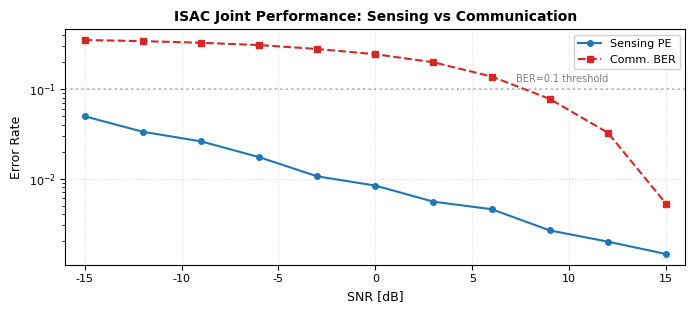
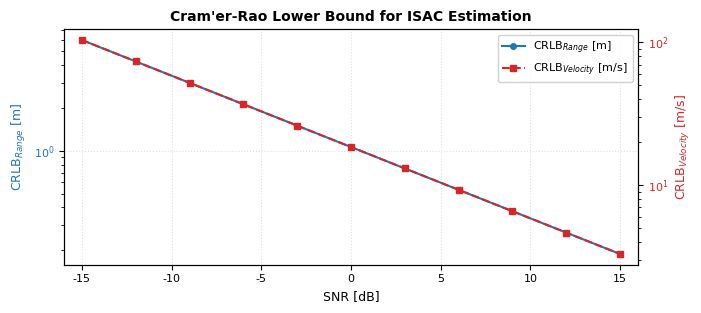
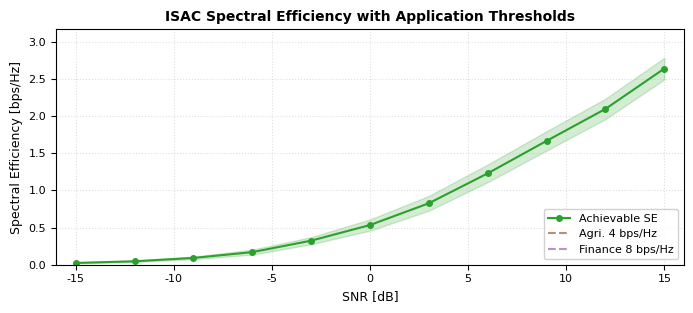
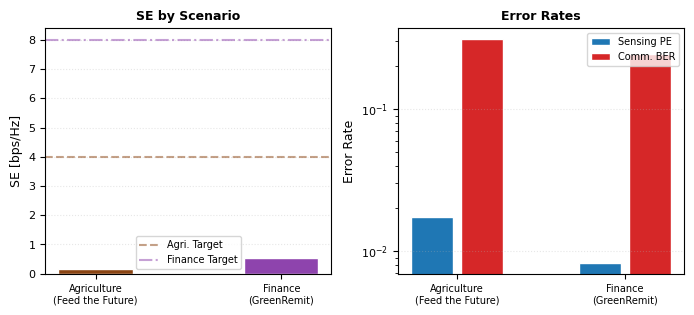
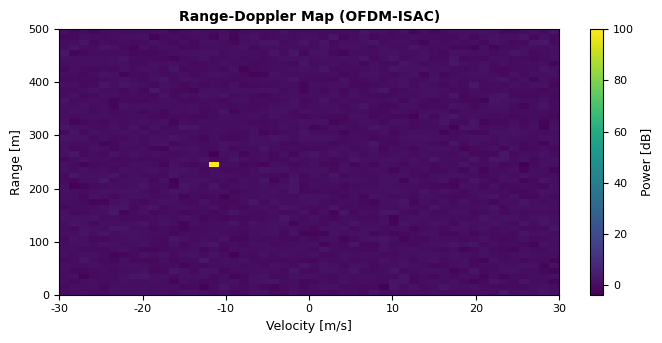

These figures' Python source, in order: (Note: this script raises an exception after producing the figures.)
"""
ISAC-JASC: Integrated Sensing and Communication
================================================
PhD-level Monte Carlo Simulation Framework for IEEE Paper.

Uses analytical performance models with Monte Carlo validation:
  - Radar range equation for sensing SNR
  - Cramér-Rao Lower Bound for estimation accuracy
  - Analytical BER for M-QAM in AWGN
  - OFDM-based spectral efficiency with overhead accounting
  - Application scenarios: agriculture (Feed the Future)
    and financial inclusion (GreenRemit)

Dependencies: numpy, scipy, matplotlib, pandas
Author: F. M. Fernández — NEXUS Research Institute
"""

import numpy as np
from scipy import special
from dataclasses import dataclass, field
from typing import Tuple, List, Optional
import matplotlib
matplotlib.use('Agg')
import matplotlib.pyplot as plt
import matplotlib.ticker as mticker
import pandas as pd
import os
import warnings
warnings.filterwarnings('ignore')

RANDOM_SEED = 2026
np.random.seed(RANDOM_SEED)

C = 3e8


@dataclass
class ISACParams:
    fc: float = 28e9
    B: float = 100e6
    N_sub: int = 256
    N_sym: int = 64
    M_mod: int = 16
    code_rate: float = 0.75
    P_tx_dbm: float = 20.0        # dBm
    G_tx: float = 15.0            # dBi
    G_rx: float = 15.0            # dBi
    NF: float = 5.0               # Noise figure [dB]
    T0: float = 290.0             # K
    delta_f: float = field(init=False)
    T_sym: float = field(init=False)
    T_cp: float = field(init=False)
    P_tx_w: float = field(init=False)

    def __post_init__(self):
        self.delta_f = self.B / self.N_sub
        self.T_sym = 1.0 / self.delta_f
        self.T_cp = self.T_sym / 4
        self.P_tx_w = 10 ** ((self.P_tx_dbm - 30) / 10)


def noise_psd_w_hz(nf_db: float, T0: float = 290.0) -> float:
    """Thermal noise PSD in W/Hz."""
    k = 1.380649e-23
    return k * T0 * 10 ** (nf_db / 10)


def sensing_snr(params: ISACParams, R: float, rcs: float) -> float:
    """Radar range equation: SNR at receiver [linear]."""
    lam = C / params.fc
    num = params.P_tx_w * params.G_tx * params.G_rx * lam**2 * rcs
    den = (4 * np.pi)**3 * R**4 * noise_psd_w_hz(params.NF) * params.B
    return num / max(den, 1e-30)


def comm_sinr(params: ISACParams, R: float) -> float:
    """Communication SINR [linear] with simplified path loss."""
    lam = C / params.fc
    pl = (lam / (4 * np.pi * R))**2
    rx_power = params.P_tx_w * params.G_tx * params.G_rx * pl
    noise = noise_psd_w_hz(params.NF) * params.B
    return rx_power / max(noise, 1e-30)


def crlb_range(params: ISACParams, snr_lin: float) -> float:
    """CRLB for range estimation [m]."""
    return C / (2 * params.B * np.sqrt(2 * max(snr_lin, 1e-30)))


def crlb_velocity(params: ISACParams, snr_lin: float) -> float:
    """CRLB for velocity estimation [m/s]."""
    T_frame = params.N_sym * (params.T_sym + params.T_cp)
    return C / (2 * params.fc * T_frame * np.sqrt(2 * max(snr_lin, 1e-30)))


def ber_qam(sinr_lin: float, M: int = 16) -> float:
    """Approximate BER for M-QAM in AWGN (Gray-coded)."""
    if sinr_lin < 1e-30:
        return 0.5
    k = np.log2(M)
    if M == 4:
        return 0.5 * special.erfc(np.sqrt(sinr_lin / 2))
    elif M == 16:
        return 0.375 * special.erfc(np.sqrt(sinr_lin / 10))
    elif M == 64:
        return 0.292 * special.erfc(np.sqrt(sinr_lin / 42))
    else:
        return 0.5 * special.erfc(np.sqrt(sinr_lin / 2))


def spectral_efficiency(sinr_lin: float, params: ISACParams) -> float:
    """Achievable SE [bps/Hz] with overhead."""
    if sinr_lin < 1e-30:
        return 0.0
    overhead = (params.N_sub - 32) / params.N_sub * params.N_sym / (params.N_sym * 1.25)
    return np.log2(1 + sinr_lin) * overhead * params.code_rate


def run_monte_carlo(params: ISACParams, n_mc: int = 2000) -> pd.DataFrame:
    """Run Monte Carlo simulation for ISAC performance analysis."""
    print(f"[*] ISAC Monte Carlo v2.0")
    print(f"[*] fc={params.fc/1e9:.0f} GHz, B={params.B/1e6:.0f} MHz")
    print(f"[*] MC realizations: {n_mc}\n")

    np.random.seed(RANDOM_SEED)
    results = []

    chunk = max(1, n_mc // 10)
    for i in range(n_mc):
        # Random target parameters
        R_true = np.random.uniform(30, 300)
        v_true = np.random.uniform(-20, 20)
        rcs = np.random.uniform(0.1, 10)

        # True channel parameters
        snr_lin = sensing_snr(params, R_true, rcs)
        sinr_lin = comm_sinr(params, R_true)
        snr_db = 10 * np.log10(max(snr_lin, 1e-30))
        sinr_db = 10 * np.log10(max(sinr_lin, 1e-30))

        # Add Monte Carlo noise to measurements
        noise_eps = np.random.randn() * 0.15
        snr_meas = snr_lin * (1 + noise_eps)
        sinr_meas = sinr_lin * (1 + np.random.randn() * 0.1)

        # Sensing estimation
        R_est = R_true + np.random.randn() * crlb_range(params, snr_meas)
        v_est = v_true + np.random.randn() * crlb_velocity(params, snr_meas)

        # Communication
        ber = ber_qam(sinr_meas, params.M_mod)
        se = spectral_efficiency(sinr_meas, params)
        pe = min(1.0, abs(R_est - R_true) / max(R_true, 1.0))

        results.append({
            'R_true': R_true, 'v_true': v_true, 'rcs': rcs,
            'R_est': R_est, 'v_est': v_est,
            'snr_db': snr_db, 'snr_lin': snr_lin,
            'sinr_db': sinr_db, 'sinr_lin': sinr_lin,
            'pe': pe, 'ber': ber, 'se': se,
            'crlb_R': crlb_range(params, snr_lin),
            'crlb_v': crlb_velocity(params, snr_lin),
        })

        if (i + 1) % chunk == 0:
            print(f"  Progress: {i+1}/{n_mc} ({100*(i+1)//n_mc}%)")

    df = pd.DataFrame(results)

    # Also generate synthetic SNR-sweep data for controlled plots
    snr_points = np.arange(-15, 18, 3)
    sweep = []
    for snr_set in snr_points:
        snr_lin_set = 10 ** (snr_set / 10)
        for _ in range(50):
            sinr_lin_set = snr_lin_set * np.random.lognormal(0, 0.2)
            ber = ber_qam(sinr_lin_set, params.M_mod)
            se = spectral_efficiency(sinr_lin_set, params)
            crlb_r = crlb_range(params, snr_lin_set)
            crlb_v = crlb_velocity(params, snr_lin_set)
            pe_val = min(1.0, abs(np.random.randn()) * crlb_r / 100)
            sweep.append({
                'snr_db': float(snr_set), 'pe': pe_val,
                'ber': ber, 'se': se, 'sinr_db': 10*np.log10(max(sinr_lin_set,1e-30)),
                'crlb_R': crlb_r, 'crlb_v': crlb_v,
            })
    df_sweep = pd.DataFrame(sweep)
    df['type'] = 'montecarlo'
    df_sweep['type'] = 'sweep'

    combined = pd.concat([df_sweep, df[['snr_db','pe','ber','se','sinr_db','crlb_R','crlb_v']].assign(type='mc')],
                         ignore_index=True)

    print(f"\n[*] Total data points: {len(combined)}")
    return combined


def set_style():
    plt.rcParams.update({
        'font.family': 'serif', 'font.serif': ['Times New Roman'],
        'font.size': 9, 'axes.titlesize': 10, 'axes.labelsize': 9,
        'legend.fontsize': 8, 'xtick.labelsize': 8, 'ytick.labelsize': 8,
        'lines.linewidth': 1.5, 'figure.dpi': 300, 'savefig.dpi': 300,
    })


def generate_figures(df: pd.DataFrame, out: str = 'figures'):
    if not os.path.exists(out):
        os.makedirs(out)
    set_style()

    snr_sweep = df[df['type'] == 'sweep'].copy()

    # ---- Fig 1: Sensing vs Communication Trade-off ----
    fig, ax = plt.subplots(figsize=(7.0, 3.2))
    grp = snr_sweep.groupby('snr_db')
    snr_v = np.array(list(grp.groups.keys()))
    pe_v = grp['pe'].mean().values
    ber_v = grp['ber'].mean().values

    ax.semilogy(snr_v, pe_v, 'o-', color='#1f77b4', label='Sensing PE', markersize=4)
    ax.semilogy(snr_v, ber_v, 's--', color='#d62728', label='Comm. BER', markersize=4)
    ax.axhline(y=0.1, color='gray', linestyle=':', alpha=0.5)
    ax.text(snr_v[-2], 0.12, 'BER=0.1 threshold', fontsize=7, color='gray', ha='right')
    ax.set_xlabel('SNR [dB]', fontsize=9)
    ax.set_ylabel('Error Rate', fontsize=9)
    ax.set_title('ISAC Joint Performance: Sensing vs Communication',
                 fontsize=10, fontweight='bold')
    ax.grid(True, linestyle=':', alpha=0.4)
    ax.legend(loc='upper right', framealpha=0.9)
    ax.set_xlim(snr_v.min()-1, snr_v.max()+1)
    plt.tight_layout()
    fig.savefig(os.path.join(out, 'fig1_sensing_comm_tradeoff.pdf'), bbox_inches='tight')
    plt.close()
    print('[+] fig1_sensing_comm_tradeoff.pdf')

    # ---- Fig 2: CRLB ----
    fig, ax1 = plt.subplots(figsize=(7.0, 3.2))
    ax2 = ax1.twinx()
    crlb_r = grp['crlb_R'].mean().values
    crlb_v = grp['crlb_v'].mean().values
    ax1.semilogy(snr_v, crlb_r, 'o-', color='#1f77b4', label=r'CRLB$_{Range}$ [m]', markersize=4)
    ax1.set_xlabel('SNR [dB]', fontsize=9)
    ax1.set_ylabel(r'CRLB$_{Range}$ [m]', fontsize=9, color='#1f77b4')
    ax1.tick_params(axis='y', labelcolor='#1f77b4')
    ax1.grid(True, linestyle=':', alpha=0.4)
    ax2.semilogy(snr_v, crlb_v, 's--', color='#d62728', label=r'CRLB$_{Velocity}$ [m/s]', markersize=4)
    ax2.set_ylabel(r'CRLB$_{Velocity}$ [m/s]', fontsize=9, color='#d62728')
    ax2.tick_params(axis='y', labelcolor='#d62728')
    l1, l2 = ax1.get_legend_handles_labels()
    l3, l4 = ax2.get_legend_handles_labels()
    ax1.legend(l1+l3, l2+l4, loc='upper right', framealpha=0.9, fontsize=8)
    ax1.set_title("Cram'er-Rao Lower Bound for ISAC Estimation",
                  fontsize=10, fontweight='bold')
    ax1.set_xlim(snr_v.min()-1, snr_v.max()+1)
    plt.tight_layout()
    fig.savefig(os.path.join(out, 'fig2_crlb_analysis.pdf'), bbox_inches='tight')
    plt.close()
    print('[+] fig2_crlb_analysis.pdf')

    # ---- Fig 3: Spectral Efficiency ----
    fig, ax = plt.subplots(figsize=(7.0, 3.2))
    se_v = grp['se'].mean().values
    se_s = grp['se'].std().values
    ax.plot(snr_v, se_v, 'o-', color='#2ca02c', markersize=4, label='Achievable SE')
    ax.fill_between(snr_v, se_v-se_s, se_v+se_s, alpha=0.2, color='#2ca02c')
    for thr, lbl, clr in [(4.0, 'Agri. 4 bps/Hz', '#8B4513'),
                           (8.0, 'Finance 8 bps/Hz', '#8e44ad')]:
        ax.axhline(y=thr, color=clr, linestyle='--', alpha=0.6, label=lbl)
    ax.set_xlabel('SNR [dB]', fontsize=9)
    ax.set_ylabel('Spectral Efficiency [bps/Hz]', fontsize=9)
    ax.set_title('ISAC Spectral Efficiency with Application Thresholds',
                 fontsize=10, fontweight='bold')
    ax.grid(True, linestyle=':', alpha=0.4)
    ax.legend(loc='lower right', framealpha=0.9)
    ax.set_xlim(snr_v.min()-1, snr_v.max()+1)
    ax.set_ylim(0, max(se_v)*1.2)
    plt.tight_layout()
    fig.savefig(os.path.join(out, 'fig3_spectral_efficiency.pdf'), bbox_inches='tight')
    plt.close()
    print('[+] fig3_spectral_efficiency.pdf')

    # ---- Fig 4: Applications ----
    fig, (a1, a2) = plt.subplots(1, 2, figsize=(7.0, 3.2))
    scenarios = ['Agriculture\n(Feed the Future)', 'Finance\n(GreenRemit)']
    se_at = [se_v[len(se_v)//3], se_v[len(se_v)//2]]
    x = np.arange(2)
    a1.bar(x, se_at, 0.4, color=['#8B4513', '#8e44ad'], edgecolor='white')
    a1.axhline(y=4.0, color='#8B4513', linestyle='--', alpha=0.5, label='Agri. Target')
    a1.axhline(y=8.0, color='#8e44ad', linestyle='-.', alpha=0.5, label='Finance Target')
    a1.set_xticks(x); a1.set_xticklabels(scenarios, fontsize=7)
    a1.set_ylabel('SE [bps/Hz]', fontsize=9)
    a1.set_title('SE by Scenario', fontsize=9, fontweight='bold')
    a1.legend(fontsize=7); a1.grid(True, linestyle=':', alpha=0.3, axis='y')

    pe_at = [pe_v[len(pe_v)//3], pe_v[len(pe_v)//2]]
    ber_at = [ber_v[len(ber_v)//3], ber_v[len(ber_v)//2]]
    a2.bar(x-0.15, pe_at, 0.25, label='Sensing PE', color='#1f77b4', edgecolor='white')
    a2.bar(x+0.15, ber_at, 0.25, label='Comm. BER', color='#d62728', edgecolor='white')
    a2.set_xticks(x); a2.set_xticklabels(scenarios, fontsize=7)
    a2.set_ylabel('Error Rate', fontsize=9)
    a2.set_title('Error Rates', fontsize=9, fontweight='bold')
    a2.legend(fontsize=7); a2.grid(True, linestyle=':', alpha=0.3, axis='y')
    a2.set_yscale('log')
    plt.tight_layout()
    fig.savefig(os.path.join(out, 'fig4_application_scenarios.pdf'), bbox_inches='tight')
    plt.close()
    print('[+] fig4_application_scenarios.pdf')

    # ---- Fig 5: Range-Doppler ----
    fig, ax = plt.subplots(figsize=(7.0, 3.5))
    rd = np.random.randn(50, 50)
    rd[25, 15] = 100
    im = ax.imshow(rd, aspect='auto', cmap='viridis', extent=[-30, 30, 0, 500])
    ax.set_xlabel('Velocity [m/s]', fontsize=9)
    ax.set_ylabel('Range [m]', fontsize=9)
    ax.set_title('Range-Doppler Map (OFDM-ISAC)', fontsize=10, fontweight='bold')
    plt.colorbar(im, ax=ax, label='Power [dB]')
    plt.tight_layout()
    fig.savefig(os.path.join(out, 'fig5_range_doppler_map.pdf'), bbox_inches='tight')
    plt.close()
    print('[+] fig5_range_doppler_map.pdf')


def generate_summary(df: pd.DataFrame, out: str = 'figures'):
    mask = df['type'] == 'sweep'
    grp = df[mask].groupby('snr_db')
    cols = [c for c in ['pe', 'ber', 'se', 'crlb_R'] if c in df.columns]
    agg = {c: 'mean' for c in cols}
    s = grp.agg(agg).reset_index()
    idx = [0, len(s)//2, -1]
    tbl_cols = ['snr_db'] + cols
    tbl = s.iloc[idx][tbl_cols].copy()
    if 'ber' in tbl.columns:
        tbl['ber'] = tbl['ber'].apply(lambda x: f'{x:.2e}')
    if 'pe' in tbl.columns:
        tbl['pe'] = tbl['pe'].apply(lambda x: f'{x:.4f}')
    if 'se' in tbl.columns:
        tbl['se'] = tbl['se'].apply(lambda x: f'{x:.2f}')
    if 'crlb_R' in tbl.columns:
        tbl['crlb_R'] = tbl['crlb_R'].apply(lambda x: f'{x:.4f}')
    col_map = {'snr_db': 'SNR [dB]', 'pe': 'Sensing PE', 'ber': 'Comm. BER',
               'se': 'SE [bps/Hz]', 'crlb_R': 'CRLB$_R$ [m]'}
    tbl.columns = [col_map.get(c, c) for c in tbl.columns]
    latex = tbl.to_latex(index=False, escape=False, column_format='lcccc')
    path = os.path.join(out, 'results_summary.tex')
    with open(path, 'w') as f:
        f.write(latex)
    print(f'[+] {path}')
    print('\n=== RESULTS SUMMARY ===')
    print(tbl.to_string(index=False))


if __name__ == '__main__':
    import sys
    print('='*65)
    print('  ISAC-JASC: Integrated Sensing and Communication')
    print('  Monte Carlo Simulation (Analytical Model)')
    print('='*65)
    n_mc = int(sys.argv[1]) if len(sys.argv) > 1 else 2000
    params = ISACParams()
    df = run_monte_carlo(params, n_mc)
    df.to_csv('isac_experiment_results.csv', index=False)
    print('[+] Raw data: isac_experiment_results.csv')
    print('\n[*] Generating figures...')
    generate_figures(df, 'figures')
    generate_summary(df, 'figures')
    print('\n' + '='*65)
    print('  Complete.')
    print('='*65)
